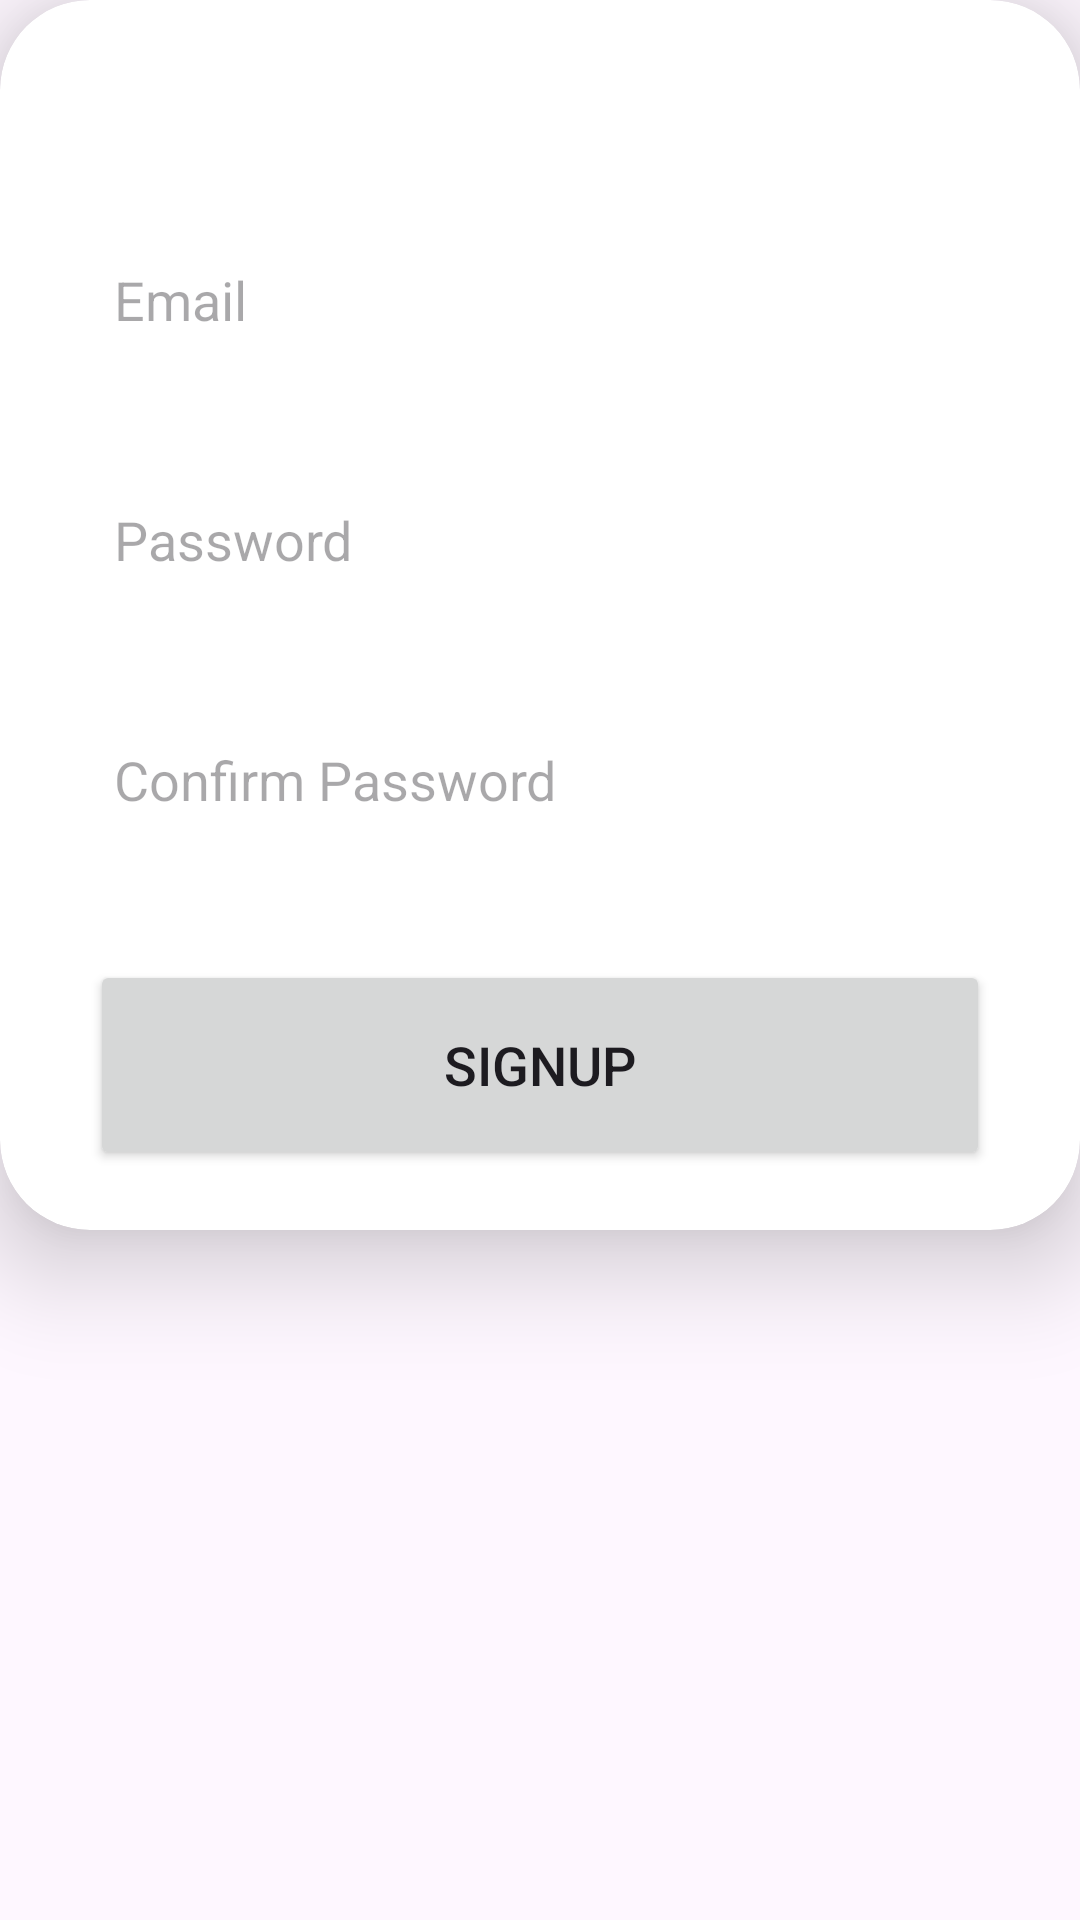

Android layout source for this screen:
<!-- AndroidManifest.xml: application theme Theme.DeveloperDiary -->
<!-- res/layout/fragment_signup_tab.xml -->
<?xml version="1.0" encoding="utf-8"?>
<LinearLayout
    xmlns:android="http://schemas.android.com/apk/res/android"
    xmlns:tools="http://schemas.android.com/tools"
    xmlns:app="http://schemas.android.com/apk/res-auto"
    android:layout_width="match_parent"
    android:layout_height="match_parent"
    android:orientation="vertical"
    tools:context=".signup.SignupTabFragment">


    <androidx.cardview.widget.CardView
        android:layout_width="match_parent"
        android:layout_height="wrap_content"
        app:cardCornerRadius="30dp"
        app:cardElevation="20dp"
        android:background="@drawable/custom_edittext">
    <LinearLayout
        android:layout_width="match_parent"
        android:layout_height="wrap_content"
        android:orientation="vertical">

        <LinearLayout
            android:layout_width="match_parent"
            android:layout_height="wrap_content"
            android:orientation="vertical"
            android:layout_marginTop="20dp"
            android:padding="20dp">






            <EditText
                android:layout_width="300dp"
                android:layout_height="60dp"
                android:layout_gravity="center"
                android:id="@+id/signup_email"
                android:layout_marginTop="30dp"
                android:padding="8dp"
                android:hint="Email"
                android:drawableLeft="@drawable/baseline_person_24"
                android:drawablePadding="8dp"
                android:background="@drawable/edittext_bkg"/>

            <EditText
                android:layout_width="300dp"
                android:layout_height="60dp"
                android:layout_gravity="center"
                android:id="@+id/signup_password"
                android:layout_marginTop="20dp"
                android:padding="8dp"
                android:hint="Password"
                android:inputType="textPassword"
                android:drawableLeft="@drawable/baseline_lock_24"
                android:drawablePadding="8dp"
                android:background="@drawable/edittext_bkg"/>

            <EditText
                android:layout_width="300dp"
                android:layout_height="60dp"
                android:layout_gravity="center"
                android:id="@+id/signup_confirm"
                android:layout_marginTop="20dp"
                android:padding="8dp"
                android:hint="Confirm Password"
                android:inputType="textPassword"
                android:drawablePadding="8dp"
                android:background="@drawable/edittext_bkg"/>

            <Button
                android:layout_width="300dp"
                android:layout_height="70dp"
                android:layout_gravity="center"
                android:layout_marginTop="30dp"
                android:id="@+id/signup_button"
                android:textSize="18sp"
                android:text="Signup"
                app:cornerRadius = "30dp"/>

        </LinearLayout>

    </LinearLayout>
    </androidx.cardview.widget.CardView>

</LinearLayout>
<!-- resources referenced by this layout -->
<resources>
  <!-- drawable custom_edittext (drawable) -->
  <?xml version="1.0" encoding="utf-8"?>
  <selector xmlns:android="http://schemas.android.com/apk/res/android">
      <shape xmlns:android="http://schemas.android.com/apk/res/android"
          android:shape="rectangle">
          <stroke
              android:width="3dp"
              android:color="@color/lightblue"/>
          <corners
              android:radius="20dp"/>
      </shape>
  </selector>
  <!-- drawable edittext_bkg (drawable) -->
  <?xml version="1.0" encoding="utf-8"?>
  <selector xmlns:android="http://schemas.android.com/apk/res/android">
      <shape xmlns:android="http://schemas.android.com/apk/res/android"
          android:shape="rectangle">
          <solid
              android:color="@color/white"/>
          <corners
              android:radius="20dp"/>
          <stroke
              android:color="@color/lavender"
              android:width="2dp"/>
      </shape>
  </selector>
  <style name="Theme.DeveloperDiary" parent="Base.Theme.DeveloperDiary" />
  <color name="lightblue">#81cfff</color>
  <color name="white">#FFFFFFFF</color>
  <color name="lavender">#8692f7</color>
  <style name="Base.Theme.DeveloperDiary" parent="Theme.Material3.DayNight.NoActionBar">
          
          
  
  
          <item name="colorPrimary">@color/lavender</item>
          <item name="colorPrimaryVariant">@color/lavender</item>
          <item name="colorOnPrimary">@color/white</item>
          
          <item name="colorSecondary">@color/teal_200</item>
          <item name="colorSecondaryVariant">@color/teal_700</item>
          <item name="colorOnSecondary">@color/black</item>
          
          <item name="android:statusBarColor">?attr/colorPrimaryVariant</item>
      </style>
  <color name="teal_200">#FF03DAC5</color>
  <color name="teal_700">#FF018786</color>
  <color name="black">#FF000000</color>
</resources>
